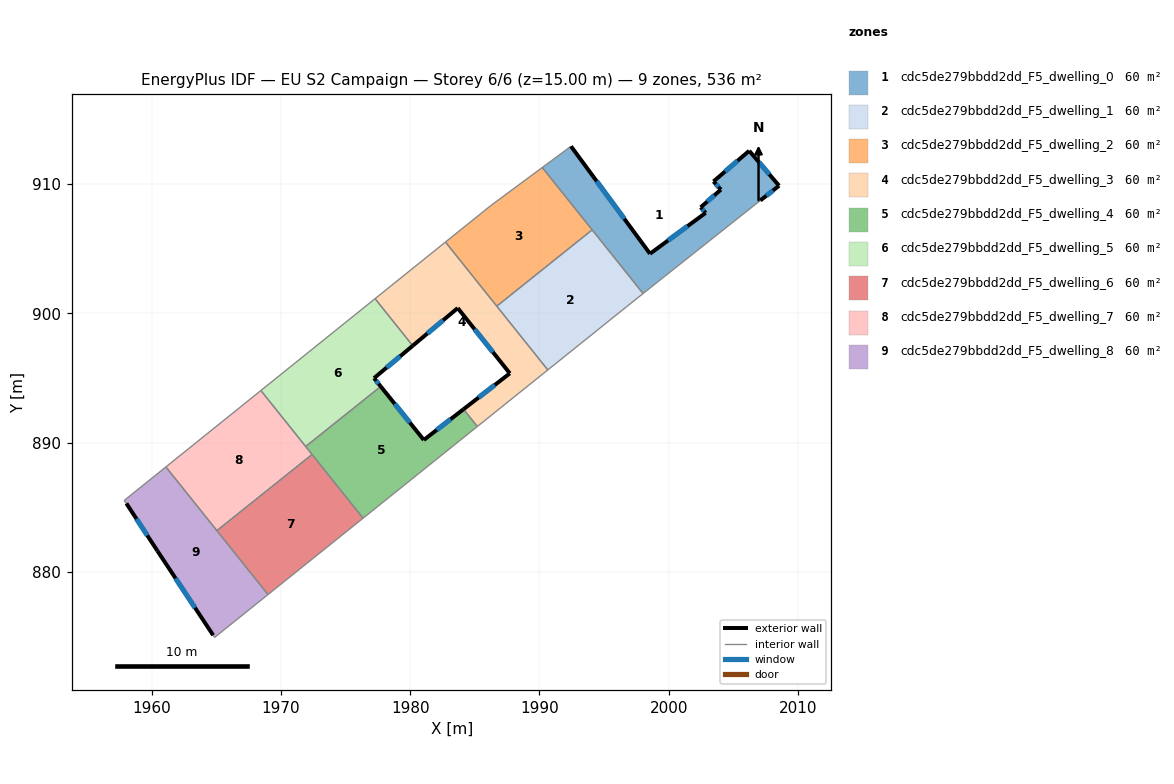
=== STOREY PLAN SPEC (per zone: floor XY polygon, exterior-wall plan segments, windows/doors) ===
zone 1: cdc5de279bbdd2dd_F5_dwelling_0  (59.6 m²)
  floor: (2006.22, 912.56) (2008.53, 909.86) (2007.08, 908.72) (1999.72, 902.88) (1998.01, 901.53) (1990.22, 911.27) (1992.44, 912.91) (1998.55, 904.60) (2002.85, 907.76) (2002.47, 908.19) (2004.03, 909.56) (2003.46, 910.19)
  exterior wall: (2002.47, 908.19) – (2002.85, 907.76)  [0.6 m]
    window: (2002.59, 908.05) – (2002.72, 907.90)  [0.2 m²]
  exterior wall: (2004.03, 909.56) – (2002.47, 908.19)  [2.1 m]
    window: (2003.52, 909.12) – (2002.97, 908.64)  [0.8 m²]
  exterior wall: (2003.46, 910.19) – (2004.03, 909.56)  [0.8 m]
    window: (2003.64, 909.99) – (2003.84, 909.77)  [0.3 m²]
  exterior wall: (2006.22, 912.56) – (2003.46, 910.19)  [3.6 m]
    window: (2005.32, 911.79) – (2004.35, 910.96)  [1.3 m²]
  exterior wall: (2008.53, 909.86) – (2006.22, 912.56)  [3.6 m]
    window: (2007.78, 910.74) – (2006.97, 911.68)  [1.3 m²]
  exterior wall: (2007.08, 908.72) – (2008.53, 909.86)  [1.8 m]
    window: (2007.55, 909.09) – (2008.06, 909.49)  [0.7 m²]
  exterior wall: (1998.55, 904.60) – (1992.44, 912.91)  [10.3 m]
    window: (1996.56, 907.30) – (1994.42, 910.21)  [3.8 m²]
  exterior wall: (2002.85, 907.76) – (1998.55, 904.60)  [5.3 m]
    window: (2001.45, 906.73) – (1999.95, 905.63)  [2.0 m²]
  interior walls: 5
zone 2: cdc5de279bbdd2dd_F5_dwelling_1  (59.6 m²)
  floor: (1994.07, 906.45) (1998.01, 901.53) (1996.77, 900.53) (1990.65, 895.62) (1986.70, 900.55)
  interior walls: 5
zone 3: cdc5de279bbdd2dd_F5_dwelling_2  (59.6 m²)
  floor: (1990.22, 911.27) (1994.07, 906.45) (1986.70, 900.55) (1982.73, 905.51) (1986.22, 908.31)
  interior walls: 5
zone 4: cdc5de279bbdd2dd_F5_dwelling_3  (59.6 m²)
  floor: (1982.73, 905.51) (1990.65, 895.62) (1985.20, 891.24) (1984.13, 892.58) (1987.71, 895.35) (1983.68, 900.40) (1980.20, 897.49) (1977.29, 901.13)
  exterior wall: (1987.71, 895.35) – (1984.13, 892.58)  [4.5 m]
    window: (1986.54, 894.45) – (1985.29, 893.48)  [1.7 m²]
  exterior wall: (1983.68, 900.40) – (1987.71, 895.35)  [6.5 m]
    window: (1984.99, 898.76) – (1986.40, 896.99)  [2.4 m²]
  exterior wall: (1980.20, 897.49) – (1983.68, 900.40)  [4.5 m]
    window: (1981.33, 898.44) – (1982.55, 899.45)  [1.7 m²]
  interior walls: 6
zone 5: cdc5de279bbdd2dd_F5_dwelling_4  (59.6 m²)
  floor: (1984.13, 892.58) (1985.20, 891.24) (1976.36, 884.15) (1971.92, 889.70) (1977.72, 894.34) (1981.06, 890.20)
  exterior wall: (1981.06, 890.20) – (1977.72, 894.34)  [5.3 m]
    window: (1979.97, 891.55) – (1978.81, 892.99)  [1.9 m²]
  exterior wall: (1984.13, 892.58) – (1981.06, 890.20)  [3.9 m]
    window: (1983.13, 891.81) – (1982.06, 890.98)  [1.4 m²]
  interior walls: 5
zone 6: cdc5de279bbdd2dd_F5_dwelling_5  (59.6 m²)
  floor: (1977.29, 901.13) (1980.20, 897.49) (1977.21, 894.98) (1977.72, 894.34) (1971.92, 889.70) (1968.46, 894.03)
  exterior wall: (1977.21, 894.98) – (1980.20, 897.49)  [3.9 m]
    window: (1978.18, 895.80) – (1979.23, 896.67)  [1.4 m²]
  exterior wall: (1977.72, 894.34) – (1977.21, 894.98)  [0.8 m]
    window: (1977.56, 894.55) – (1977.38, 894.77)  [0.3 m²]
  interior walls: 4
zone 7: cdc5de279bbdd2dd_F5_dwelling_6  (59.6 m²)
  floor: (1972.42, 889.08) (1976.36, 884.15) (1969.01, 878.25) (1965.06, 883.19)
  interior walls: 4
zone 8: cdc5de279bbdd2dd_F5_dwelling_7  (59.6 m²)
  floor: (1968.46, 894.03) (1972.42, 889.08) (1965.06, 883.19) (1961.11, 888.12)
  interior walls: 5
zone 9: cdc5de279bbdd2dd_F5_dwelling_8  (59.6 m²)
  floor: (1961.11, 888.12) (1969.01, 878.25) (1964.88, 874.93) (1964.77, 875.10) (1960.46, 881.62) (1958.06, 885.29) (1957.89, 885.52)
  exterior wall: (1960.46, 881.62) – (1964.77, 875.10)  [7.8 m]
    window: (1961.86, 879.50) – (1963.37, 877.22)  [2.9 m²]
  exterior wall: (1958.06, 885.29) – (1960.46, 881.62)  [4.4 m]
    window: (1958.84, 884.10) – (1959.68, 882.82)  [1.6 m²]
  interior walls: 6

=== DERIVED (storey summary) ===
Building: EU S2 Campaign
Storey: 6 of 6  (floor level z = 15.00 m)
Storey gross floor area: 536.3 m²
Zones on this storey: 9
  - cdc5de279bbdd2dd_F5_dwelling_0: floor 59.6 m²; exterior wall 28.2 m (84.6 m²); 8 window(s) 10.3 m²; WWR 12.2%
  - cdc5de279bbdd2dd_F5_dwelling_1: floor 59.6 m²
  - cdc5de279bbdd2dd_F5_dwelling_2: floor 59.6 m²
  - cdc5de279bbdd2dd_F5_dwelling_3: floor 59.6 m²; exterior wall 15.5 m (46.6 m²); 3 window(s) 5.7 m²; WWR 12.2%
  - cdc5de279bbdd2dd_F5_dwelling_4: floor 59.6 m²; exterior wall 9.2 m (27.6 m²); 2 window(s) 3.4 m²; WWR 12.2%
  - cdc5de279bbdd2dd_F5_dwelling_5: floor 59.6 m²; exterior wall 4.7 m (14.2 m²); 2 window(s) 1.7 m²; WWR 12.2%
  - cdc5de279bbdd2dd_F5_dwelling_6: floor 59.6 m²
  - cdc5de279bbdd2dd_F5_dwelling_7: floor 59.6 m²
  - cdc5de279bbdd2dd_F5_dwelling_8: floor 59.6 m²; exterior wall 12.2 m (36.6 m²); 2 window(s) 4.5 m²; WWR 12.2%
Zone adjacency (shared interzone walls):
  - cdc5de279bbdd2dd_F5_dwelling_0 ↔ cdc5de279bbdd2dd_F5_dwelling_1
  - cdc5de279bbdd2dd_F5_dwelling_0 ↔ cdc5de279bbdd2dd_F5_dwelling_2
  - cdc5de279bbdd2dd_F5_dwelling_1 ↔ cdc5de279bbdd2dd_F5_dwelling_2
  - cdc5de279bbdd2dd_F5_dwelling_1 ↔ cdc5de279bbdd2dd_F5_dwelling_3
  - cdc5de279bbdd2dd_F5_dwelling_2 ↔ cdc5de279bbdd2dd_F5_dwelling_3
  - cdc5de279bbdd2dd_F5_dwelling_3 ↔ cdc5de279bbdd2dd_F5_dwelling_4
  - cdc5de279bbdd2dd_F5_dwelling_3 ↔ cdc5de279bbdd2dd_F5_dwelling_5
  - cdc5de279bbdd2dd_F5_dwelling_4 ↔ cdc5de279bbdd2dd_F5_dwelling_5
  - cdc5de279bbdd2dd_F5_dwelling_4 ↔ cdc5de279bbdd2dd_F5_dwelling_6
  - cdc5de279bbdd2dd_F5_dwelling_4 ↔ cdc5de279bbdd2dd_F5_dwelling_7
  - cdc5de279bbdd2dd_F5_dwelling_5 ↔ cdc5de279bbdd2dd_F5_dwelling_7
  - cdc5de279bbdd2dd_F5_dwelling_6 ↔ cdc5de279bbdd2dd_F5_dwelling_7
  - cdc5de279bbdd2dd_F5_dwelling_6 ↔ cdc5de279bbdd2dd_F5_dwelling_8
  - cdc5de279bbdd2dd_F5_dwelling_7 ↔ cdc5de279bbdd2dd_F5_dwelling_8